The GitHub repository Harshit1975/AI-Medical-Image-Analysis contains a labelled image folder "chest_xray" with 2 categories: normal, pneumonia. Examples follow, each with its label.

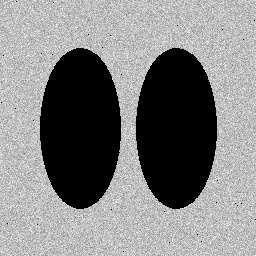
Label: normal

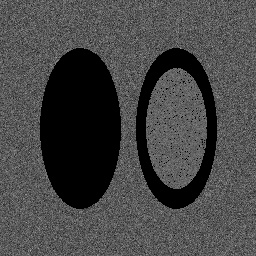
Label: pneumonia

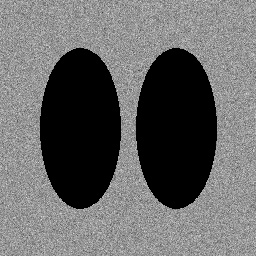
Label: normal

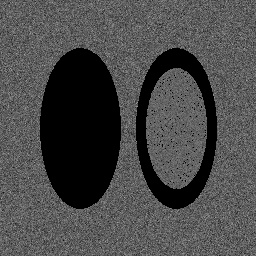
Label: pneumonia

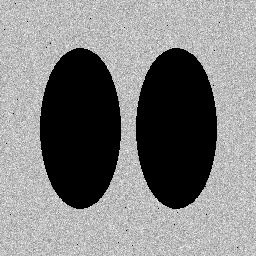
Label: normal

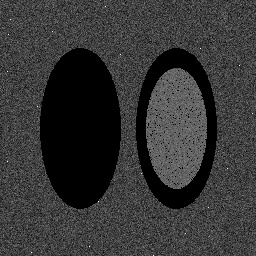
Label: pneumonia
